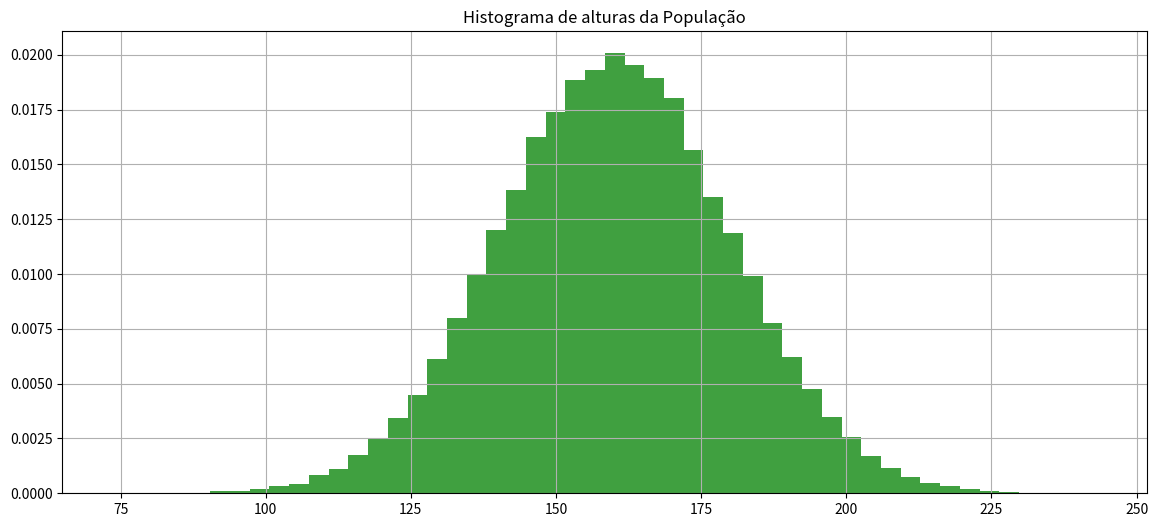
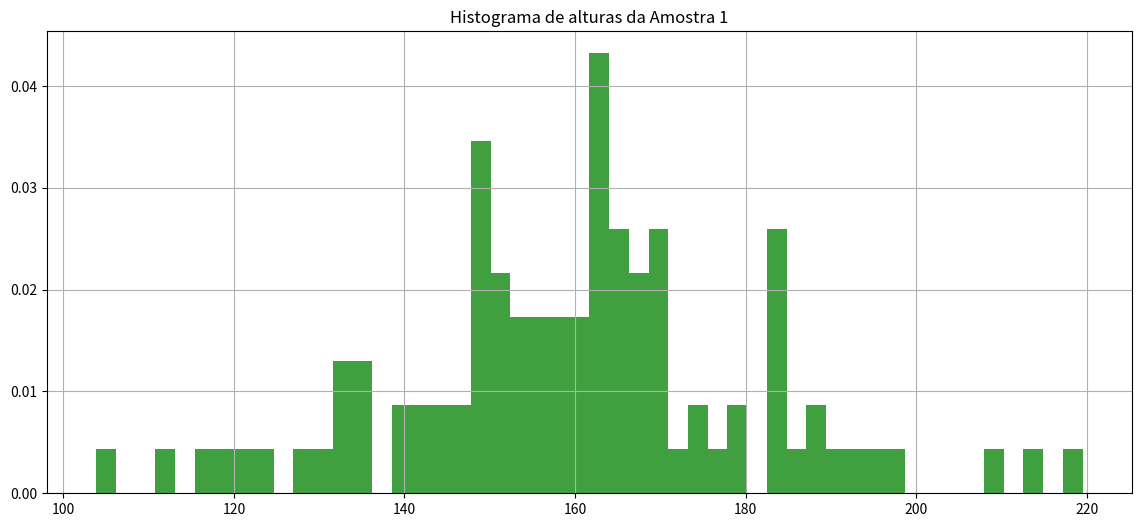
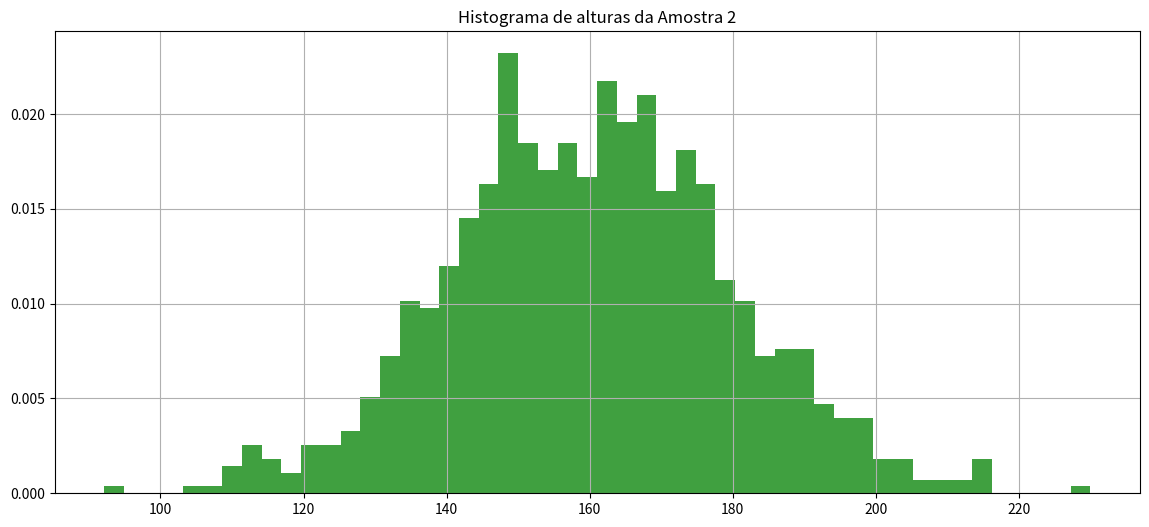
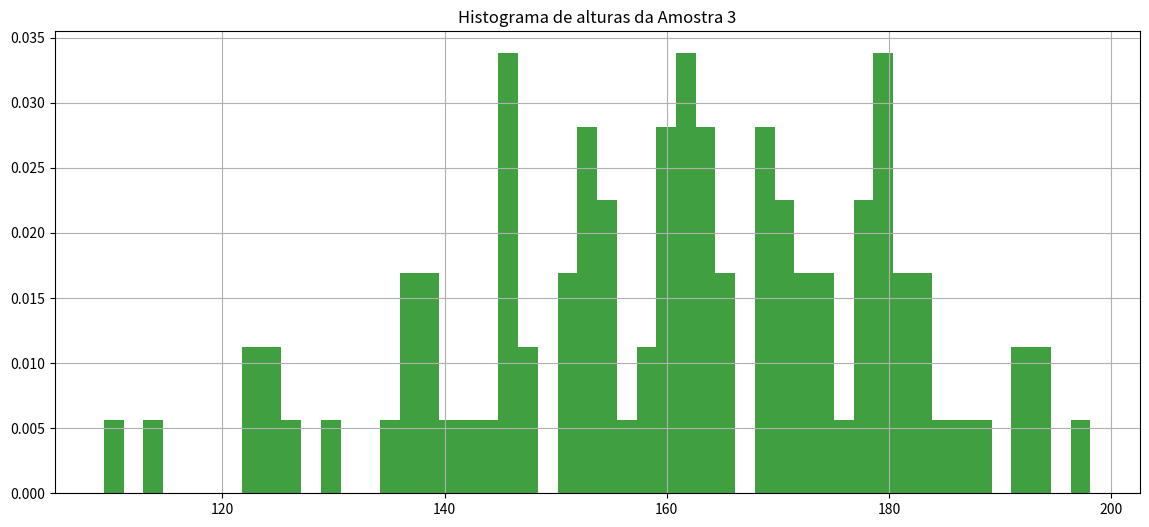

Reproduce these figures in Python, in order.
import numpy as np

import matplotlib.pyplot as plt

import math

import random 

import pandas as pd

import scipy.stats as stat

# Por que executou o form importanto a normal nesse quadro?

from scipy.stats import norm



import os
#Desvios T Student



from scipy.stats import t



def calcula_numero_desvios_tstudent_para_confianca (confianca, tamanho_amostra):

    mean = 0

    std = 1

    rv = t(df=(tamanho_amostra-1))

    return rv.interval (confianca)[1]



#A fórmula acima é do T Student?
#Desvios Normal 



from scipy.stats import norm

def calcula_numero_desvios_normal_para_confiança (confianca):

    mean=0

    std=1

    return rv.interval(confiaca)[1]
def recupera_amostra(populacao, tamanho_amostra):

    return populacao [np.random.randint (0, len(populacao), tamanho_amostra)]
#Definir conceitos da população a ser trabalhada 

mean=160

std=20

distribuicao_probabilidades=norm(loc=mean, scale=std)

tamanho_populacao = 100000

populacao=distribuicao_probabilidades.rvs(size=tamanho_populacao, random_state=1)

# não endenti o code população 



print('Tamanho populacao {}, média {}, desvio {}' .format (len(populacao), np.mean(populacao), np.std(populacao)))

# a partir de .format não entendi
#Fazer o Gráfico de FDP Normal - População



fig, axs = plt.subplots (1,1, figsize=(14,6))

    #o que o 1,1 siginifica?

axs.hist(populacao, density=True, facecolor='g', alpha=0.75, bins=50)

    # alpha é a transparência, bins é o recorte angular. Como parametrizá-lo? Valores altos o histograma perde a forma normal perfeita

axs.grid (True)

axs.set_title ('Histograma de alturas da População')



plt.show()
# Seleconar amostra dentro do universo da populaçao parametrizada anteriormente - tamanho 100.000, média 160, desvio 20

tamanho_amostra=100

amostra=recupera_amostra(populacao, tamanho_amostra)

print(amostra)
#Fazer o Gráfico de FDP Amostra



fig, axs = plt.subplots (1,1, figsize=(14,6))

    #o que o 1,1 siginifica?

axs.hist(amostra, density=True, facecolor='g', alpha=0.75, bins=50)

    # alpha é a transparência, bins é o recorte angular. Como parametrizá-lo? Valores altos o histograma perde a forma normal perfeita

axs.grid (True)

axs.set_title ('Histograma de alturas da Amostra 1')



plt.show()
#Exercício - Dada a amostra de 100 elementos, calcule a média da altura da população considerando confianção de 93%



#1 Caluclar a média da amonstra



media_amostra = np.mean(amostra)



print('Resultado da questao 1 é igual a {}'.format(media_amostra))
#2 Caluclar o desvio da amostra



desvio_amostra = np.std(amostra)



print('Resultado da questao 2 é igual a {}'.format(desvio_amostra))
#3 Calcular a quantidade de desvios necessários para grau de confiança 93%



numero_desvios = calcula_numero_desvios_tstudent_para_confianca (0.93,tamanho_amostra)



print('Resultado da questao 3 é igual a {}'.format(numero_desvios))
#4 Caluclar o desvio das amostras



desvio_amostras = desvio_amostra/np.sqrt(tamanho_amostra)

    #np é a biblioteca. sqrt é qual operação?



print('Resultado da questao 4 é igual a {}'.format(desvio_amostras))
#5 Calcular a margem de erro



margem_erro = numero_desvios*desvio_amostras



print('Resultado da questao 5 é igual a {}'.format(margem_erro))
#6 Calcular intervalo



inferior=media_amostra-margem_erro

superior=media_amostra+margem_erro



print('Resultado da questao 6 é igual a: A média da população para a amostra 1 de 100 elementos estará entre {} e {} com confiança {}'.format(inferior,superior,93))
#7 Obtenha uma amostra de 1000 elementos e calcule a média da altura da populacao considerando confiança de 80%





#7.1 Obter amostra de 1000 elementos 



tamanho_amostra_2=1000

amostra_2=recupera_amostra(populacao, tamanho_amostra_2)



#Fazer o Gráfico de FDP Amostra



fig, axs = plt.subplots (1,1, figsize=(14,6))

    #o que o 1,1 siginifica?

axs.hist(amostra_2, density=True, facecolor='g', alpha=0.75, bins=50)

    # alpha é a transparência, bins é o recorte angular. Como parametrizá-lo? Valores altos o histograma perde a forma normal perfeita

axs.grid (True)

axs.set_title ('Histograma de alturas da Amostra 2')



plt.show()
#7.2 Obter intervalo de 80% de confiança da amostra de 1.000 elementos



media_amostra_2 = np.mean(amostra_2)

desvio_amostra_2 = np.std(amostra_2)

numero_desvios_2 = calcula_numero_desvios_tstudent_para_confianca (0.80,tamanho_amostra_2)

desvio_amostras_2 = desvio_amostra_2/np.sqrt(tamanho_amostra_2)

margem_erro_2 = numero_desvios_2*desvio_amostras_2

inferior_2=media_amostra_2-margem_erro_2

superior_2=media_amostra_2+margem_erro_2

print('Resultado da questao 7 é igual a: A média da população para a amostra 2 de 1.000 elementos estará entre {} e {} com confiança de {}'.format(inferior_2,superior_2,80))
#8 Obtenha uma amostra de 100 elementos e calcule a média da altura da populacao considerando confiança de 99%



#8.1 Obter amostra de 100 elementos 



tamanho_amostra_3=100

amostra_3=recupera_amostra(populacao, tamanho_amostra_3)



#Fazer o Gráfico de FDP Amostra 3



fig, axs = plt.subplots (1,1, figsize=(14,6))

    #o que o 1,1 siginifica?

axs.hist(amostra_3, density=True, facecolor='g', alpha=0.75, bins=50)

    # alpha é a transparência, bins é o recorte angular. Como parametrizá-lo? Valores altos o histograma perde a forma normal perfeita

axs.grid (True)

axs.set_title ('Histograma de alturas da Amostra 3')



plt.show()
#8.2 Obter intervalo de 99% de confiança da amostra de 100 elementos



media_amostra_3 = np.mean(amostra_3)

desvio_amostra_3 = np.std(amostra_3)

numero_desvios_3 = calcula_numero_desvios_tstudent_para_confianca (0.99,tamanho_amostra_3)

desvio_amostras_3 = desvio_amostra_3/np.sqrt(tamanho_amostra_3)

margem_erro_3 = numero_desvios_3*desvio_amostras_3

inferior_3=media_amostra_3-margem_erro_3

superior_3=media_amostra_3+margem_erro_3

print('Resultado da questao 8 é igual a: A média da população para a amostra 3 de 100 elementos estará entre {} e {} com confiança de {}'.format(inferior_3,superior_3,99))